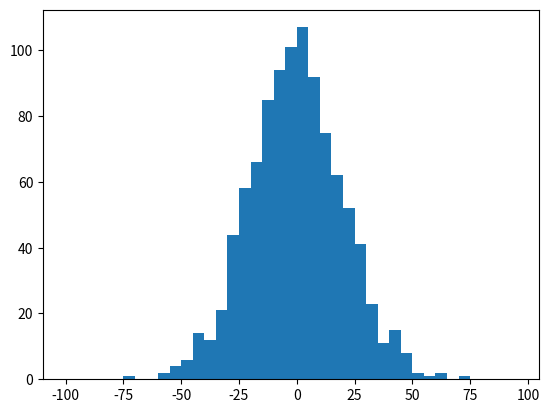

Reproduce this figure in Python.
# -*- coding: UTF-8 -*-
#visualization6－直方图

import numpy as np
import matplotlib.pyplot as plt

fig = plt.figure()
ax = fig.add_subplot(1,1,1)

data = np.random.normal(0, 20, 1000)
bins = np.arange(-100, 100, 5)
ax.hist(data, bins=bins)
# fig.show()
plt.show()
